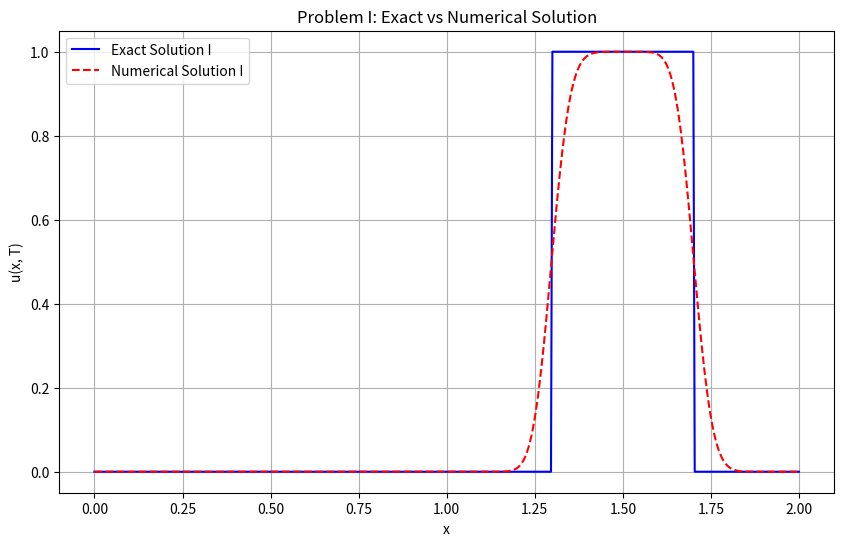
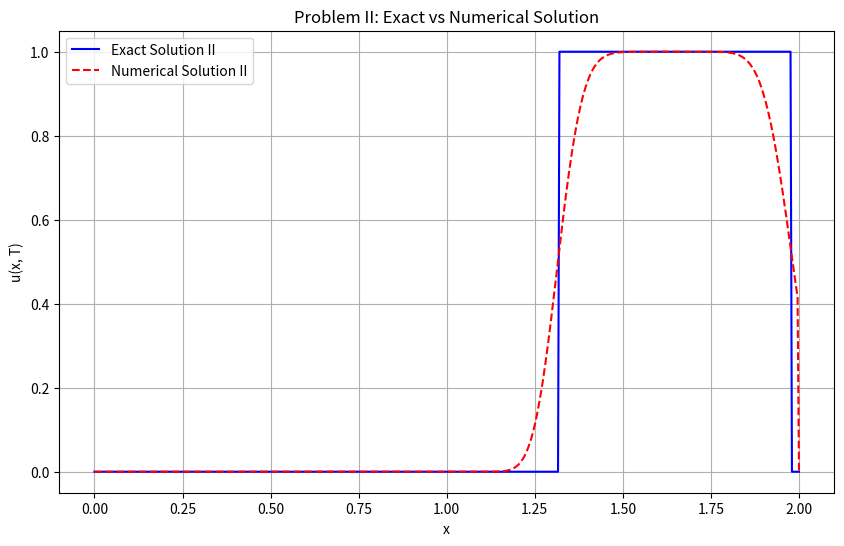
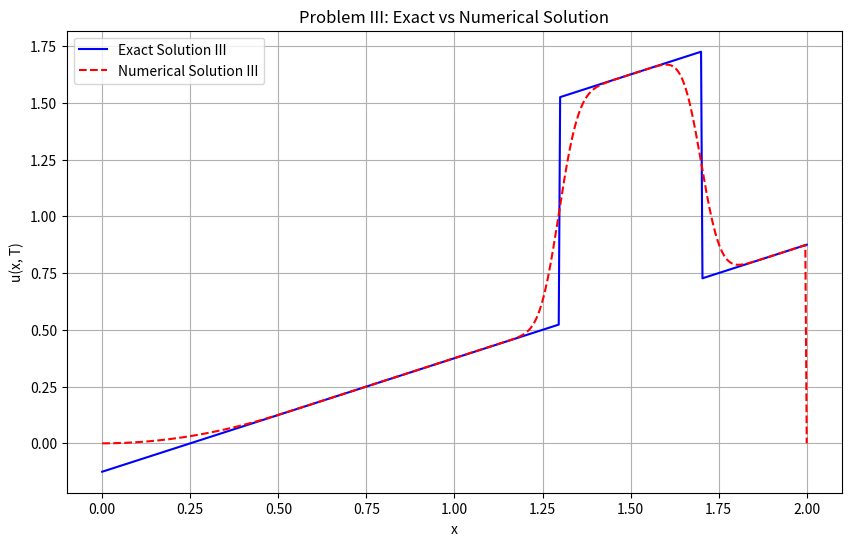

Write Python code to recreate these figures, in order.
#Task 2 First solving exact solutions with MOC method
#And than FDM methods for numerical methods

import numpy as np
import matplotlib.pyplot as plt

# Define parameters
a = 1  # for problem I, we assume a = 1 (this can be adjusted)
T = 0.5  # final time for all problems
x_min, x_max = 0, 2  # spatial domain
M = 500  # number of grid points
dx = (x_max - x_min) / M  # grid spacing
x = np.linspace(x_min, x_max, M + 1)  # grid points
dt = 0.1 * dx / a  # time step (based on stability condition)


# Initial condition u0(x)
def u0(x):
    return np.where((x >= 0.8) & (x <= 1.2), 1, 0)


# Problem I: u_t + a u_x = 0 (MOC and numerical solution)
def exact_solution_I(x, t):
    return u0(x - a * t)


def numerical_solution_I(M, T, a, dt, dx):
    # Number of time steps
    N = int(T / dt)
    u = np.zeros((N + 1, M + 1))
    u[0, :] = u0(x)  # initial condition

    for n in range(0, N):
        for j in range(1, M):
            u[n + 1, j] = u[n, j] - a * dt / dx * (u[n, j] - u[n, j - 1])

    return u


# Problem II: u_t + x u_x = 0 (MOC and numerical solution)
def exact_solution_II(x, t):
    return u0(x * np.exp(-t))


def numerical_solution_II(M, T, dt, dx):
    N = int(T / dt)
    u = np.zeros((N + 1, M + 1))
    u[0, :] = u0(x)

    for n in range(0, N):
        for j in range(1, M):
            u[n + 1, j] = u[n, j] - x[j] * dt / dx * (u[n, j] - u[n, j - 1])

    return u


# Problem III: u_t + u_x = x (MOC and numerical solution)
def exact_solution_III(x, t):
    return u0(x - t) + x * t - 0.5 * t ** 2


def numerical_solution_III(M, T, dt, dx):
    N = int(T / dt)
    u = np.zeros((N + 1, M + 1))
    u[0, :] = u0(x)

    for n in range(0, N):
        for j in range(1, M):
            u[n + 1, j] = u[n, j] - dt / dx * (u[n, j] - u[n, j - 1]) + x[j] * dt

    return u


# Solve numerically for all three problems
u_numerical_I = numerical_solution_I(M, T, a, dt, dx)
u_numerical_II = numerical_solution_II(M, T, dt, dx)
u_numerical_III = numerical_solution_III(M, T, dt, dx)

# Exact solutions for comparison
u_exact_I = exact_solution_I(x, T)
u_exact_II = exact_solution_II(x, T)
u_exact_III = exact_solution_III(x, T)

# Plot results for Problem I
plt.figure(figsize=(10, 6))
plt.plot(x, u_exact_I, label="Exact Solution I", color='blue')
plt.plot(x, u_numerical_I[-1, :], label="Numerical Solution I", linestyle='dashed', color='red')
plt.title("Problem I: Exact vs Numerical Solution")
plt.xlabel("x")
plt.ylabel("u(x, T)")
plt.legend()
plt.grid()
plt.savefig(r'C:\Users\<user>\PycharmProjects\MOD600\Plots and others\Task_2_Problem1.png')
plt.show()

# Plot results for Problem II
plt.figure(figsize=(10, 6))
plt.plot(x, u_exact_II, label="Exact Solution II", color='blue')
plt.plot(x, u_numerical_II[-1, :], label="Numerical Solution II", linestyle='dashed', color='red')
plt.title("Problem II: Exact vs Numerical Solution")
plt.xlabel("x")
plt.ylabel("u(x, T)")
plt.legend()
plt.grid()
plt.savefig(r'C:\Users\<user>\PycharmProjects\MOD600\Plots and others\Task_2_Problem2.png')
plt.show()

# Plot results for Problem III
plt.figure(figsize=(10, 6))
plt.plot(x, u_exact_III, label="Exact Solution III", color='blue')
plt.plot(x, u_numerical_III[-1, :], label="Numerical Solution III", linestyle='dashed', color='red')
plt.title("Problem III: Exact vs Numerical Solution")
plt.xlabel("x")
plt.ylabel("u(x, T)")
plt.legend()
plt.grid()
plt.savefig(r'C:\Users\<user>\PycharmProjects\MOD600\Plots and others\Task_2_Problem3.png')
plt.show()